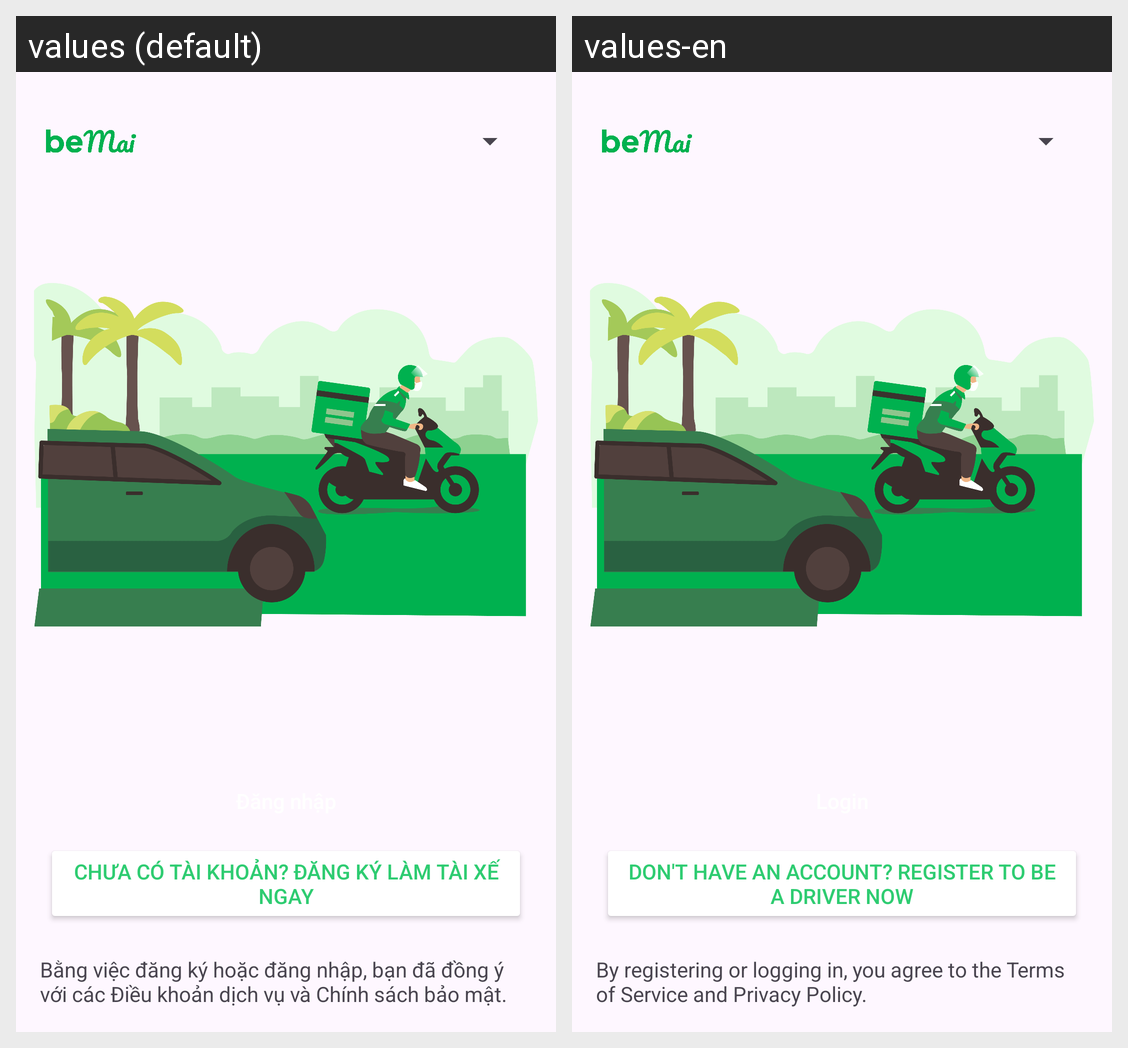

Here is an Android app screen in its default locale and in the app's own translations. Write out the translated-string differences for the strings that appear on this screen.
Android screen res/layout/activity_main.xml rendered under 2 locales, left to right: values (default), values-en. Device: Nexus 5 (rendered at 1080×1920; each locale shown at half size, 540×960, under a caption strip naming it); theme Theme.CrabDriver.
Strings drawn on this screen, with the default value and each locale's value (text and hints the layout hard-codes, and strings that could not be matched under every locale, appear in the picture but are not listed):

signup
  values: Chưa có tài khoản? Đăng ký làm tài xế ngay
  values-en: Don't have an account? Register to be a driver now

login_term
  values: Bằng việc đăng ký hoặc đăng nhập, bạn đã đồng ý với các Điều khoản dịch vụ và Chính sách bảo mật.
  values-en: By registering or logging in, you agree to the Terms of Service and Privacy Policy.
